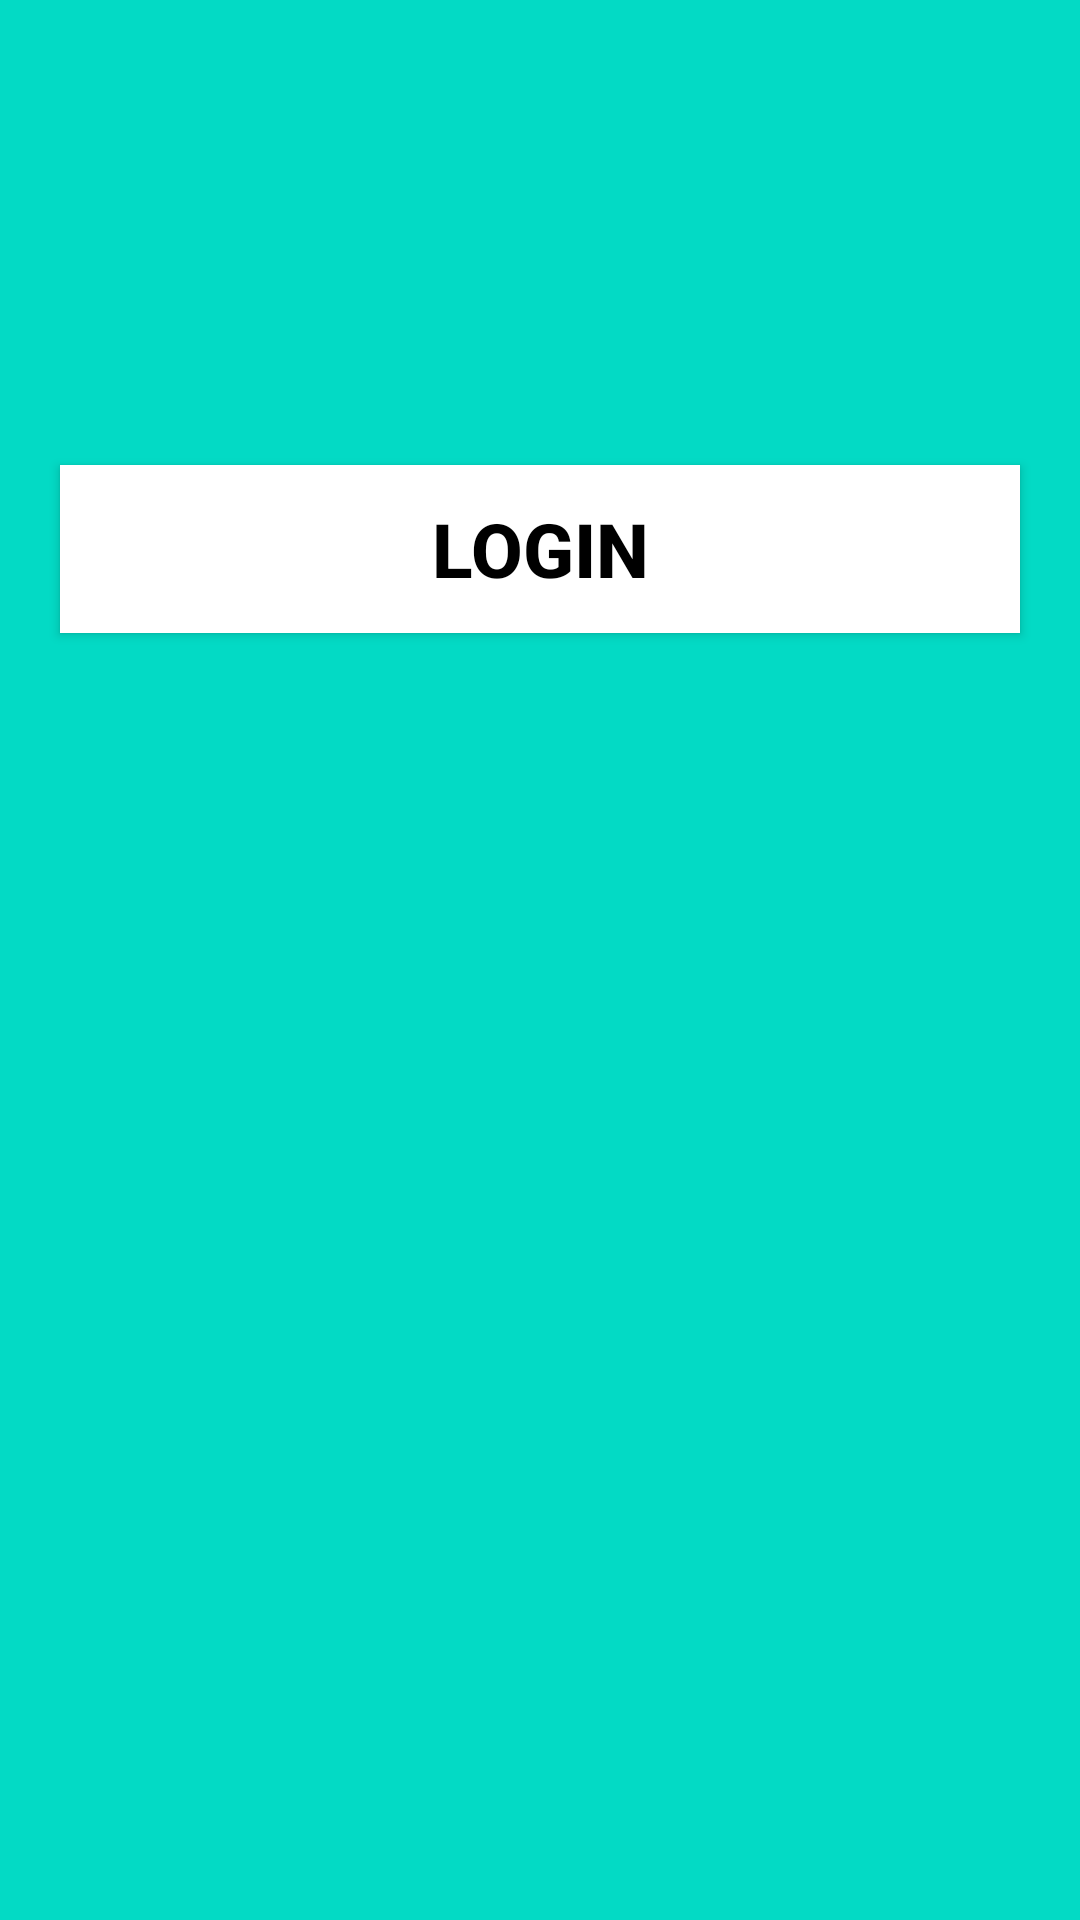

Reconstruct the res/layout file that produces this screen, plus the resources it refers to.
<!-- AndroidManifest.xml: application theme Theme.Firebase_login -->
<!-- res/layout/activity_main.xml -->
<?xml version="1.0" encoding="utf-8"?>
<androidx.constraintlayout.widget.ConstraintLayout xmlns:android="http://schemas.android.com/apk/res/android"
    xmlns:app="http://schemas.android.com/apk/res-auto"
    xmlns:tools="http://schemas.android.com/tools"
    android:layout_width="match_parent"
    android:background="@color/teal_200"
    android:layout_height="match_parent"
    tools:context=".MainActivity">

    <LinearLayout
        android:layout_width="match_parent"
        android:layout_height="match_parent"
        android:orientation="vertical">
        <androidx.appcompat.widget.AppCompatButton
            android:id="@+id/login_btn"
            android:layout_width="match_parent"
            android:layout_height="56dp"
            android:text="Login"
            android:layout_marginTop="155dp"
            android:layout_marginRight="20dp"
            android:layout_marginLeft="20dp"
            android:textSize="25dp"
            android:textColor="@color/black"
            android:textStyle="bold"
            android:background="@color/white">

        </androidx.appcompat.widget.AppCompatButton>
    </LinearLayout>


</androidx.constraintlayout.widget.ConstraintLayout>
<!-- resources referenced by this layout -->
<resources>
  <style name="Theme.Firebase_login" parent="Theme.MaterialComponents.DayNight.DarkActionBar">
          
          <item name="colorPrimary">@color/purple_500</item>
          <item name="colorPrimaryVariant">@color/purple_700</item>
          <item name="colorOnPrimary">@color/white</item>
          
          <item name="colorSecondary">@color/teal_200</item>
          <item name="colorSecondaryVariant">@color/teal_700</item>
          <item name="colorOnSecondary">@color/black</item>
          
          <item name="android:statusBarColor" tools:targetApi="l">?attr/colorPrimaryVariant</item>
          
      </style>
  <!-- not gathered from this repository: default colours our renderer supplied (Android Studio template values) -->
  <color name="purple_500">#FF6200EE</color>
  <color name="purple_700">#FF3700B3</color>
  <color name="teal_200">#FF03DAC5</color>
  <color name="teal_700">#FF018786</color>
  <color name="black">#FF000000</color>
  <color name="white">#FFFFFFFF</color>
</resources>
